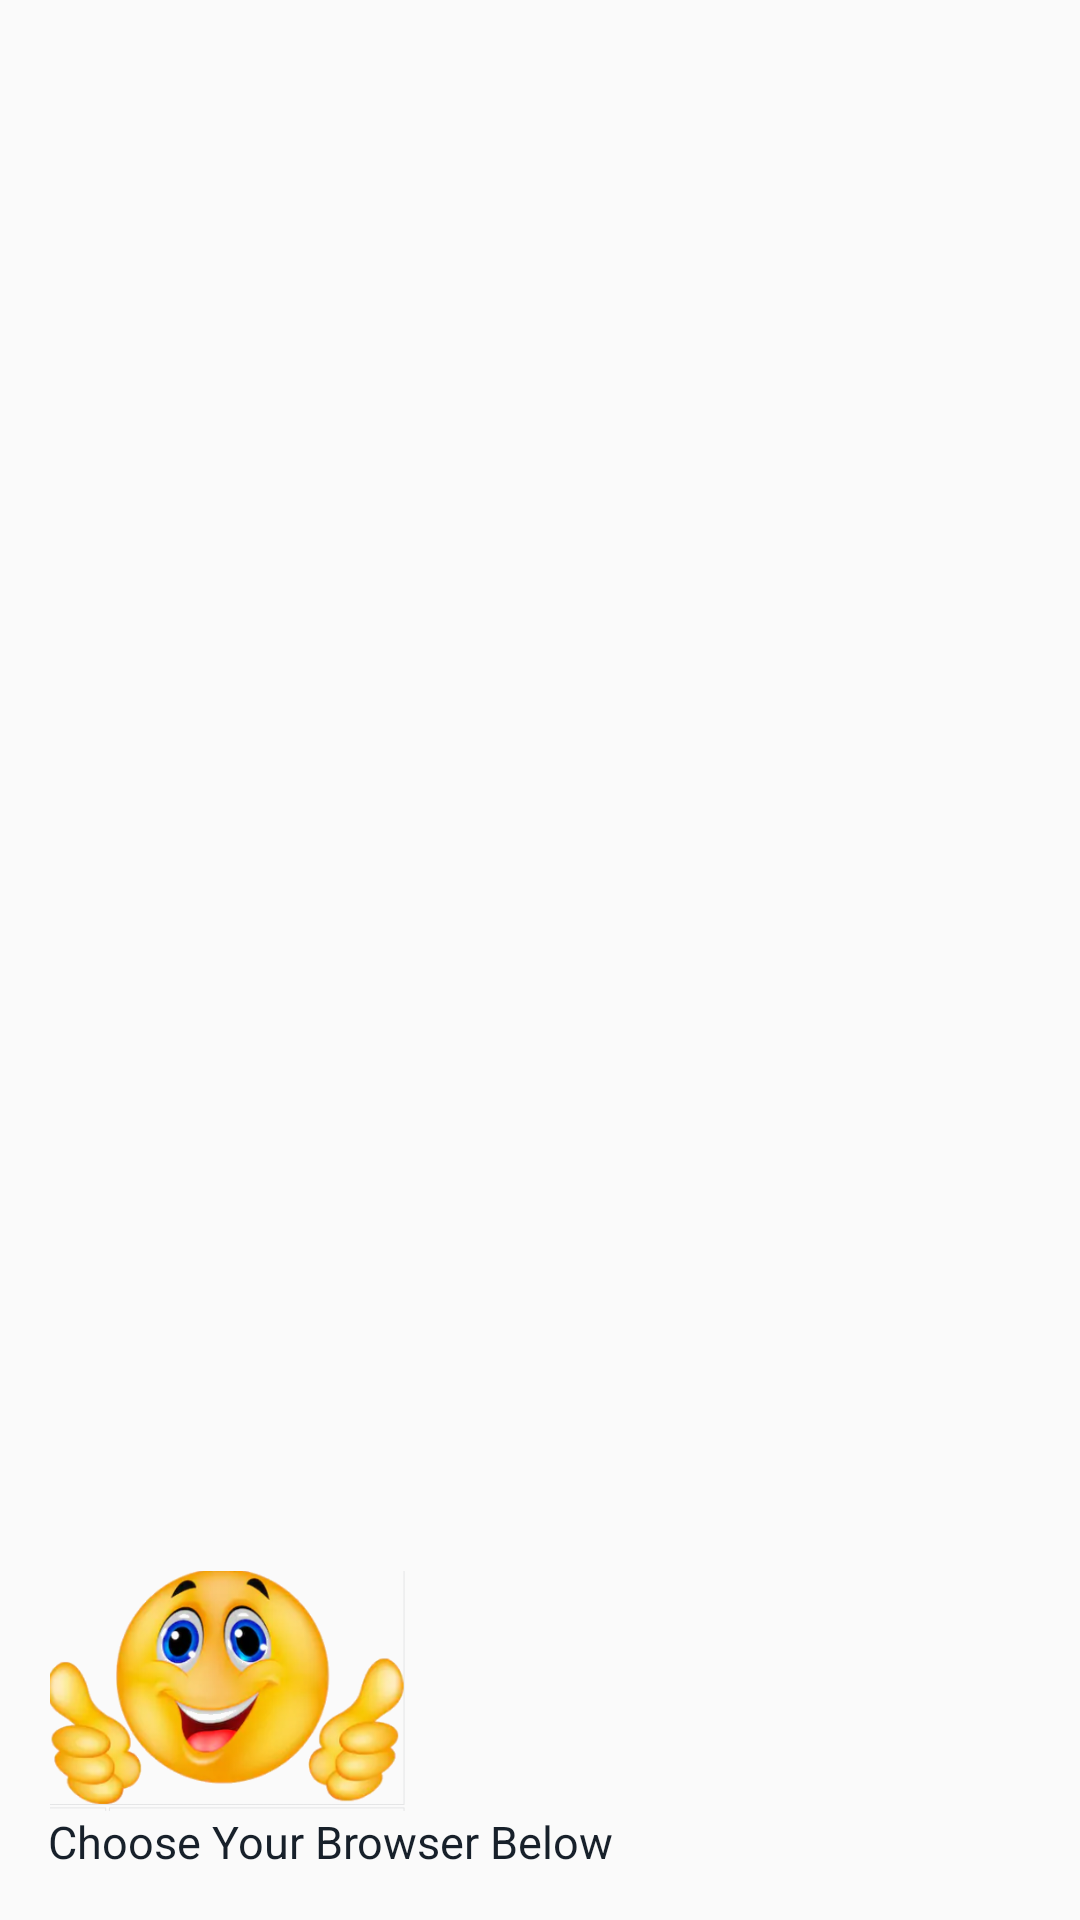

Android layout source for this screen:
<!-- AndroidManifest.xml: application theme AppTheme -->
<!-- res/layout/navigation_header.xml -->
<?xml version="1.0" encoding="utf-8"?>
<LinearLayout xmlns:android="http://schemas.android.com/apk/res/android"
    xmlns:app="http://schemas.android.com/apk/res-auto"
    android:id="@+id/nav_header"
    android:layout_width="match_parent"
    android:layout_height="160dp"
    android:background="@drawable/nav_back"
    android:clickable="true"
    android:focusable="true"
    android:foreground="?attr/selectableItemBackgroundBorderless"
    android:gravity="bottom"
    android:orientation="vertical"
    android:padding="16dp"
    android:theme="@style/ThemeOverlay.AppCompat.Dark">

    <ImageView
        android:id="@+id/nav_header_imageView"
        android:layout_width="120dp"
        android:layout_height="80dp"
        app:srcCompat="@drawable/smiley" />

    <TextView
        android:id="@+id/nav_header_textView"
        android:layout_width="match_parent"
        android:layout_height="wrap_content"
        android:text="Choose Your Browser Below"
        android:textSize="15dp"
        android:textColor="#17202A"
        android:textAppearance="@style/TextAppearance.AppCompat.Body1" />
</LinearLayout>
<!-- resources referenced by this layout -->
<resources>
  <!-- drawable smiley: png bitmap (drawable, 135722 bytes) -->
  <style name="AppTheme" parent="Theme.AppCompat.Light.DarkActionBar">
          
          <item name="colorPrimary">#34495E</item>
          <item name="colorPrimaryDark">@color/blue</item>
          <item name="colorAccent">@color/colorAccent</item>
      </style>
  <color name="blue">#2E86C1</color>
  <color name="colorAccent">#D81B60</color>
</resources>
